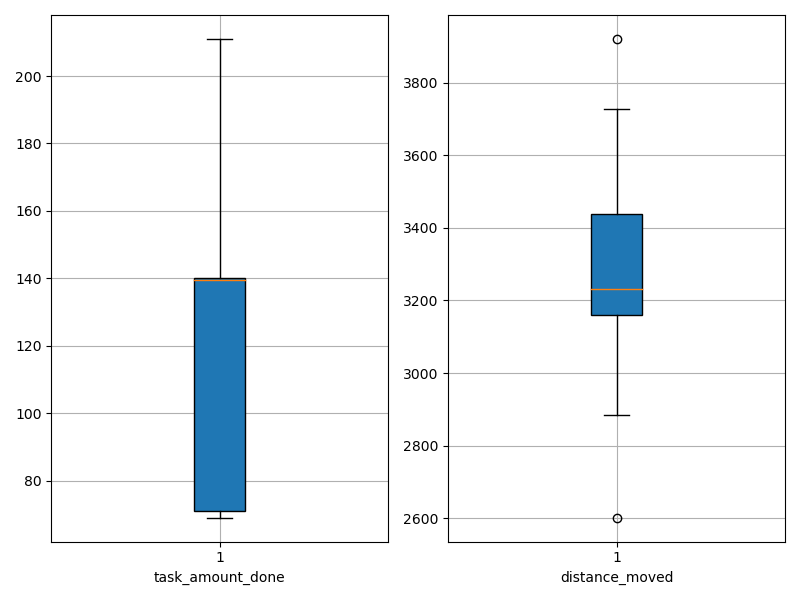

The table this chart was drawn from, first rows:
agent_id, task_amount_done, distance_moved
0, 69.0, 3727
1, 141.0, 3290
2, 69.0, 2924
3, 139.0, 2884
4, 69.0, 3209
5, 140.0, 3156
6, 70.0, 3718
7, 141.0, 3218
8, 140.0, 2602
9, 138.0, 3044
10, 139.0, 3406
11, 71.0, 3412
12, 140.0, 3139
13, 139.0, 3187
14, 140.0, 3660
15, 71.0, 3300
16, 71.0, 3920
17, 139.0, 3377
18, 141.0, 3447
19, 140.0, 3451
20, 142.0, 3403
21, 141.0, 3529
22, 211.0, 3095
23, 70.0, 3171
24, 140.0, 3530
25, 140.0, 3201
26, 140.0, 2976
27, 139.0, 3234
28, 69.0, 3229
29, 141.0, 3196
